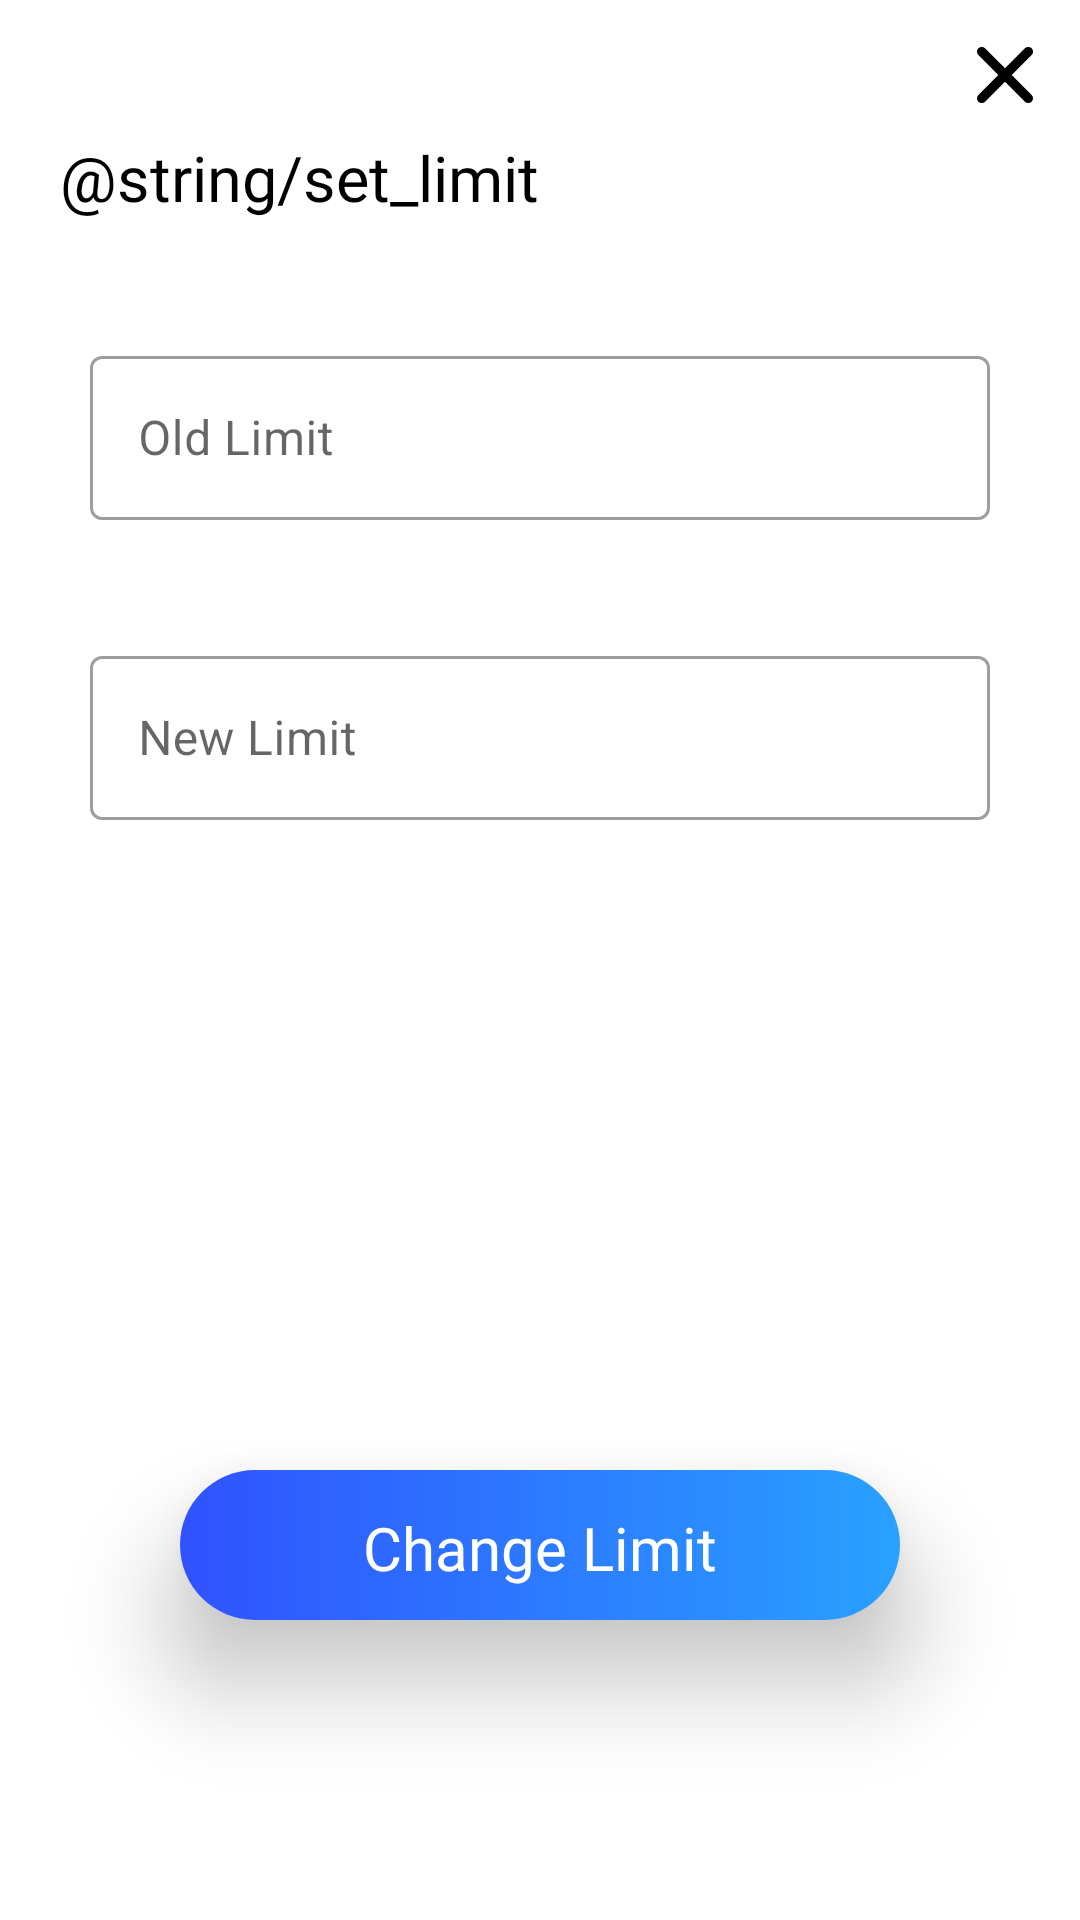

Android layout source for this screen:
<!-- AndroidManifest.xml: application theme Theme.FinanceManagementApp -->
<!-- res/layout/activity_monthly_expense_screen.xml -->
<?xml version="1.0" encoding="utf-8"?>
<androidx.constraintlayout.widget.ConstraintLayout xmlns:android="http://schemas.android.com/apk/res/android"
    xmlns:app="http://schemas.android.com/apk/res-auto"
    xmlns:tools="http://schemas.android.com/tools"
    android:layout_width="match_parent"
    android:layout_height="match_parent"
    android:orientation="vertical"
    tools:viewBindingIgnore="false"
    tools:context=".screen.MonthlyExpenseScreen">

    <LinearLayout
        android:id="@+id/linearLayout2"
        android:layout_width="match_parent"
        android:layout_height="wrap_content"
        android:orientation="vertical"
        app:layout_constraintEnd_toEndOf="parent"
        app:layout_constraintStart_toStartOf="parent"
        app:layout_constraintTop_toTopOf="parent">

        
        <ImageView
            android:id="@+id/close_img_monthly_expense_screen"
            android:layout_width="20dp"
            android:layout_height="20dp"
            android:layout_gravity="end"
            android:layout_marginTop="15dp"
            android:layout_marginEnd="15dp"
            android:clickable="true"
            android:focusable="true"
            android:src="@drawable/ic_close_icon_black" />

        <TextView
            android:layout_width="wrap_content"
            android:layout_height="wrap_content"
            android:layout_marginStart="20dp"
            android:layout_marginTop="10dp"
            android:fontFamily="@font/poppins_semibold"
            android:text="@string/set_limit"
            android:textColor="@color/black"
            android:textSize="21sp" />

        
        <com.google.android.material.textfield.TextInputLayout
            android:id="@+id/old_limit_monthly_expense_TextInputLayout"
            style="@style/Widget.MaterialComponents.TextInputLayout.OutlinedBox"
            android:layout_width="match_parent"
            android:layout_height="60dp"
            android:layout_marginStart="30dp"
            android:layout_marginTop="40dp"
            android:layout_marginEnd="30dp"
            android:hint="@string/old_limit"
            android:focusable="false">

            <com.google.android.material.textfield.TextInputEditText
                android:id="@+id/old_limit_monthly_expenseTextInputEditText"
                android:layout_width="match_parent"
                android:layout_height="wrap_content"
                android:enabled="true"
                android:focusable="false"/>

        </com.google.android.material.textfield.TextInputLayout>

        
        <com.google.android.material.textfield.TextInputLayout
            android:id="@+id/new_limit_monthly_expense_TextInputLayout"
            style="@style/Widget.MaterialComponents.TextInputLayout.OutlinedBox"
            android:layout_width="match_parent"
            android:layout_height="60dp"
            android:layout_marginStart="30dp"
            android:layout_marginTop="40dp"
            android:layout_marginEnd="30dp"
            android:hint="@string/new_limit">

            <com.google.android.material.textfield.TextInputEditText
                android:id="@+id/new_limit_monthly_expenseTextInputEditText"
                android:layout_width="match_parent"
                android:layout_height="wrap_content"
                android:inputType="number"/>

        </com.google.android.material.textfield.TextInputLayout>

    </LinearLayout>

    <androidx.cardview.widget.CardView
        android:layout_width="match_parent"
        android:layout_height="50dp"
        app:cardCornerRadius="25dp"
        app:cardElevation="20dp"
        android:layout_marginBottom="100dp"
        android:layout_marginStart="60dp"
        android:layout_marginEnd="60dp"
        app:layout_constraintBottom_toBottomOf="parent"
        app:layout_constraintEnd_toEndOf="parent"
        app:layout_constraintStart_toStartOf="parent">

        <LinearLayout
            android:id="@+id/change_limit_monthly_expense"
            android:layout_width="match_parent"
            android:layout_height="match_parent"
            android:gravity="center"
            android:clickable="true"
            android:focusable="true"
            android:background="@drawable/next_button_background">

            <TextView
                android:layout_width="wrap_content"
                android:layout_height="wrap_content"
                android:text="@string/change_limit"
                android:textSize="20sp"
                android:fontFamily="@font/poppins_semibold"
                android:textColor="@color/white"
                android:paddingTop="2dp"/>

        </LinearLayout>

    </androidx.cardview.widget.CardView>


</androidx.constraintlayout.widget.ConstraintLayout>
<!-- resources referenced by this layout -->
<resources>
  <color name="black">#FF000000</color>
  <color name="white">#FFFFFFFF</color>
  <!-- drawable ic_close_icon_black (drawable) -->
  <vector android:autoMirrored="true" android:height="18.944dp"
      android:viewportHeight="18.944" android:viewportWidth="18.944"
      android:width="18.944dp" xmlns:android="http://schemas.android.com/apk/res/android">
      <path android:fillColor="#00000000"
          android:pathData="M2.121,2.122L16.8225,16.8235"
          android:strokeColor="#000000" android:strokeLineCap="round" android:strokeWidth="3"/>
      <path android:fillColor="#00000000"
          android:pathData="M16.823,2.122L2.1215,16.8235"
          android:strokeColor="#000000" android:strokeLineCap="round" android:strokeWidth="3"/>
  </vector>
  <!-- drawable next_button_background (drawable) -->
  <?xml version="1.0" encoding="utf-8"?>
  <shape xmlns:android="http://schemas.android.com/apk/res/android"
      android:shape="rectangle">
  
      <gradient
          android:startColor="#3052FF"
          android:endColor="#29A1FF"
          android:angle="0"/>
  
  </shape>
  <string name="change_limit">Change Limit</string>
  <string name="new_limit">New Limit</string>
  <string name="old_limit">Old Limit</string>
  <style name="Theme.FinanceManagementApp" parent="Theme.MaterialComponents.DayNight.NoActionBar">
          
          <item name="colorPrimary">@color/black</item>
          <item name="colorPrimaryVariant">@color/black</item>
          <item name="colorOnPrimary">@color/white</item>
          
          <item name="colorSecondary">@color/teal_200</item>
          <item name="colorSecondaryVariant">@color/teal_700</item>
          <item name="colorOnSecondary">@color/white</item>
          
          <item name="android:statusBarColor" tools:targetApi="l">?attr/colorPrimaryVariant</item>
          
      </style>
  <color name="teal_200">#FF03DAC5</color>
  <color name="teal_700">#FF018786</color>
</resources>
